Run: headless pygame with SDL's dummy video driver; simulated clock (each Clock.tick advances the game by its frame time, no real sleeping); random seed 0; keys injected as events and as key.get_pressed() state; no mouse input; restart key C tapped at the start of phases 3 and 4.
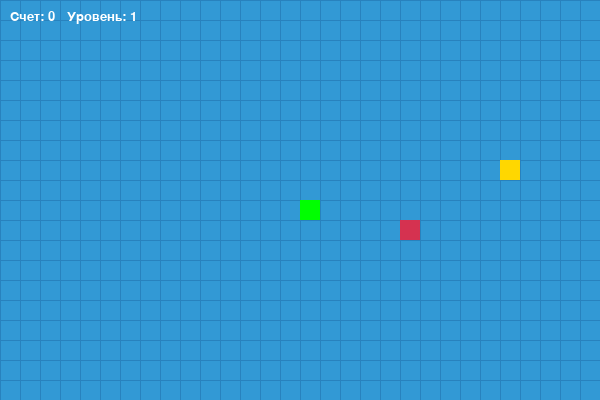
Frame 1 of 4 · flips 1–60 · no input
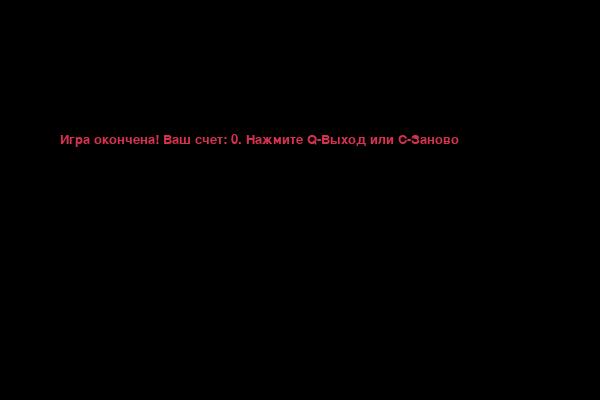
Frame 2 of 4 · flips 61–180 · tapped SPACE, RETURN · held RIGHT (→), D
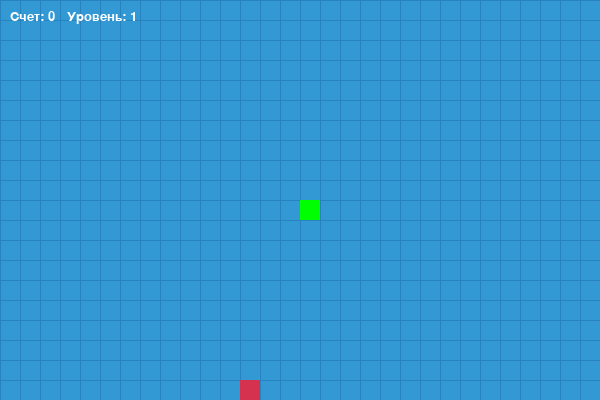
Frame 3 of 4 · flips 181–300 · tapped C · held DOWN (↓), S
Frame 4 of 4 · flips 301–420 · tapped C · held LEFT (←), A, UP (↑), W · screen same as frame 2, image omitted

The pygame program that drew these frames:

import pygame
import random
import time

# --- Инициализация Pygame ---
pygame.init()

# --- Настройки экрана и игры ---
WIDTH, HEIGHT = 600, 400
BLOCK_SIZE = 20 # Размер одного блока змеи и еды
screen = pygame.display.set_mode((WIDTH, HEIGHT))
pygame.display.set_caption("Snake")

# --- Цвета (RGB) ---
WHITE = (255, 255, 255)
BLACK = (0, 0, 0)
RED = (213, 50, 80)       # Обычная еда
GREEN = (0, 255, 0)       # Цвет змеи
BLUE = (50, 153, 213)     # Фон экрана
GOLD = (255, 215, 0)      # Специальная еда (исчезающая)
GRID_COLOR = (40, 130, 190) # Цвет сетки (немного темнее фона)

# --- Настройки шрифта для счетчиков ---
font_style = pygame.font.SysFont("bahnschrift", 20)

def draw_text(text, color, x, y):
    """Функция для вывода текста на экран"""
    msg = font_style.render(text, True, color)
    screen.blit(msg, [x, y])

def get_random_food_pos(snake_list):
    """
    Генерирует случайные координаты для еды.
    Проверяет, чтобы еда не появилась на стене или внутри самой змеи.
    """
    while True:
        food_x = round(random.randrange(0, WIDTH - BLOCK_SIZE) / float(BLOCK_SIZE)) * BLOCK_SIZE
        food_y = round(random.randrange(0, HEIGHT - BLOCK_SIZE) / float(BLOCK_SIZE)) * BLOCK_SIZE
        
        if [food_x, food_y] not in snake_list:
            return [food_x, food_y]

def gameLoop():
    """Основной игровой цикл"""
    game_over = False
    game_close = False

    # Начальные координаты змеи (центр экрана)
    x1 = WIDTH / 2
    y1 = HEIGHT / 2

    # Изменение координат при движении
    x1_change = 0
    y1_change = 0

    # Тело змеи
    snake_List = []
    Length_of_snake = 1

    # --- Игровые метрики ---
    score = 0
    level = 1
    base_speed = 10
    current_speed = base_speed

    # --- Настройки обычной еды (Вес = 1) ---
    food_pos = get_random_food_pos(snake_List)
    food_weight = 1

    # --- Настройки специальной еды (Вес = 3, Таймер) ---
    special_food_pos = None
    special_food_spawn_time = 0
    special_food_duration = 5000 # Время жизни в миллисекундах (5 секунд)

    clock = pygame.time.Clock()

    while not game_over:

        # Экран проигрыша
        while game_close == True:
            screen.fill(BLACK)
            draw_text(f"Игра окончена! Ваш счет: {score}. Нажмите Q-Выход или C-Заново", RED, WIDTH / 10, HEIGHT / 3)
            pygame.display.update()

            for event in pygame.event.get():
                if event.type == pygame.KEYDOWN:
                    if event.key == pygame.K_q:
                        game_over = True
                        game_close = False
                    if event.key == pygame.K_c:
                        gameLoop() # Перезапуск игры

        # Обработка нажатий клавиш пользователя
        for event in pygame.event.get():
            if event.type == pygame.QUIT:
                game_over = True
            if event.type == pygame.KEYDOWN:
                if event.key == pygame.K_LEFT and x1_change == 0:
                    x1_change = -BLOCK_SIZE
                    y1_change = 0
                elif event.key == pygame.K_RIGHT and x1_change == 0:
                    x1_change = BLOCK_SIZE
                    y1_change = 0
                elif event.key == pygame.K_UP and y1_change == 0:
                    y1_change = -BLOCK_SIZE
                    x1_change = 0
                elif event.key == pygame.K_DOWN and y1_change == 0:
                    y1_change = BLOCK_SIZE
                    x1_change = 0

        # --- Проверка столкновения со стенами (Границы) ---
        if x1 >= WIDTH or x1 < 0 or y1 >= HEIGHT or y1 < 0:
            game_close = True

        # Обновление координат головы
        x1 += x1_change
        y1 += y1_change
        
        # 1. Заливаем фон
        screen.fill(BLUE)

        # 2. Отрисовка сетки (добавляем поверх фона, но под змею и еду)
        for x in range(0, WIDTH, BLOCK_SIZE):
            pygame.draw.line(screen, GRID_COLOR, (x, 0), (x, HEIGHT))
        for y in range(0, HEIGHT, BLOCK_SIZE):
            pygame.draw.line(screen, GRID_COLOR, (0, y), (WIDTH, y))

        # --- Логика исчезающей еды (Таймер) ---
        current_time = pygame.time.get_ticks()
        
        if special_food_pos is None and random.randint(1, 150) == 1:
            special_food_pos = get_random_food_pos(snake_List)
            special_food_spawn_time = current_time

        if special_food_pos is not None:
            if current_time - special_food_spawn_time > special_food_duration:
                special_food_pos = None

        # --- Отрисовка еды ---
        pygame.draw.rect(screen, RED, [food_pos[0], food_pos[1], BLOCK_SIZE, BLOCK_SIZE])
        
        if special_food_pos is not None:
            pygame.draw.rect(screen, GOLD, [special_food_pos[0], special_food_pos[1], BLOCK_SIZE, BLOCK_SIZE])

        # --- Обновление тела змеи ---
        snake_Head = []
        snake_Head.append(x1)
        snake_Head.append(y1)
        snake_List.append(snake_Head)
        
        if len(snake_List) > Length_of_snake:
            del snake_List[0]

        for x in snake_List[:-1]:
            if x == snake_Head:
                game_close = True

        for x in snake_List:
            pygame.draw.rect(screen, GREEN, [x[0], x[1], BLOCK_SIZE, BLOCK_SIZE])

        # --- Вывод счета и уровня (Счетчик) ---
        draw_text(f"Счет: {score}   Уровень: {level}", WHITE, 10, 10)

        pygame.display.update()

        # --- Логика поедания обычной еды ---
        if x1 == food_pos[0] and y1 == food_pos[1]:
            food_pos = get_random_food_pos(snake_List)
            Length_of_snake += 1
            score += food_weight
            
            new_level = (score // 3) + 1
            if new_level > level:
                level = new_level
                current_speed += 2

        # --- Логика поедания специальной еды ---
        if special_food_pos is not None and x1 == special_food_pos[0] and y1 == special_food_pos[1]:
            special_food_pos = None
            Length_of_snake += 1
            score += 3
            
            new_level = (score // 3) + 1
            if new_level > level:
                level = new_level
                current_speed += 2

        clock.tick(current_speed)

    pygame.quit()
    quit()

# Запуск игры
if __name__ == "__main__":
    gameLoop()
